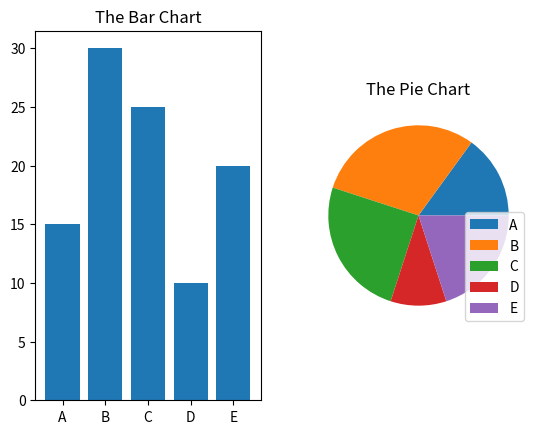

Generate this figure with matplotlib:
import numpy as np 
import matplotlib.pyplot as plt

prods =  ["A", "B", "C", "D", "E"]
sales = [15, 30, 25, 10, 20] 
plt.subplot(1,2,1)
plt.title("The Bar Chart")
plt.bar(prods , sales )
plt.subplot(1,2,2)

plt.title("The Pie Chart")
plt.pie(sales)
plt.legend(prods)

plt.show()
